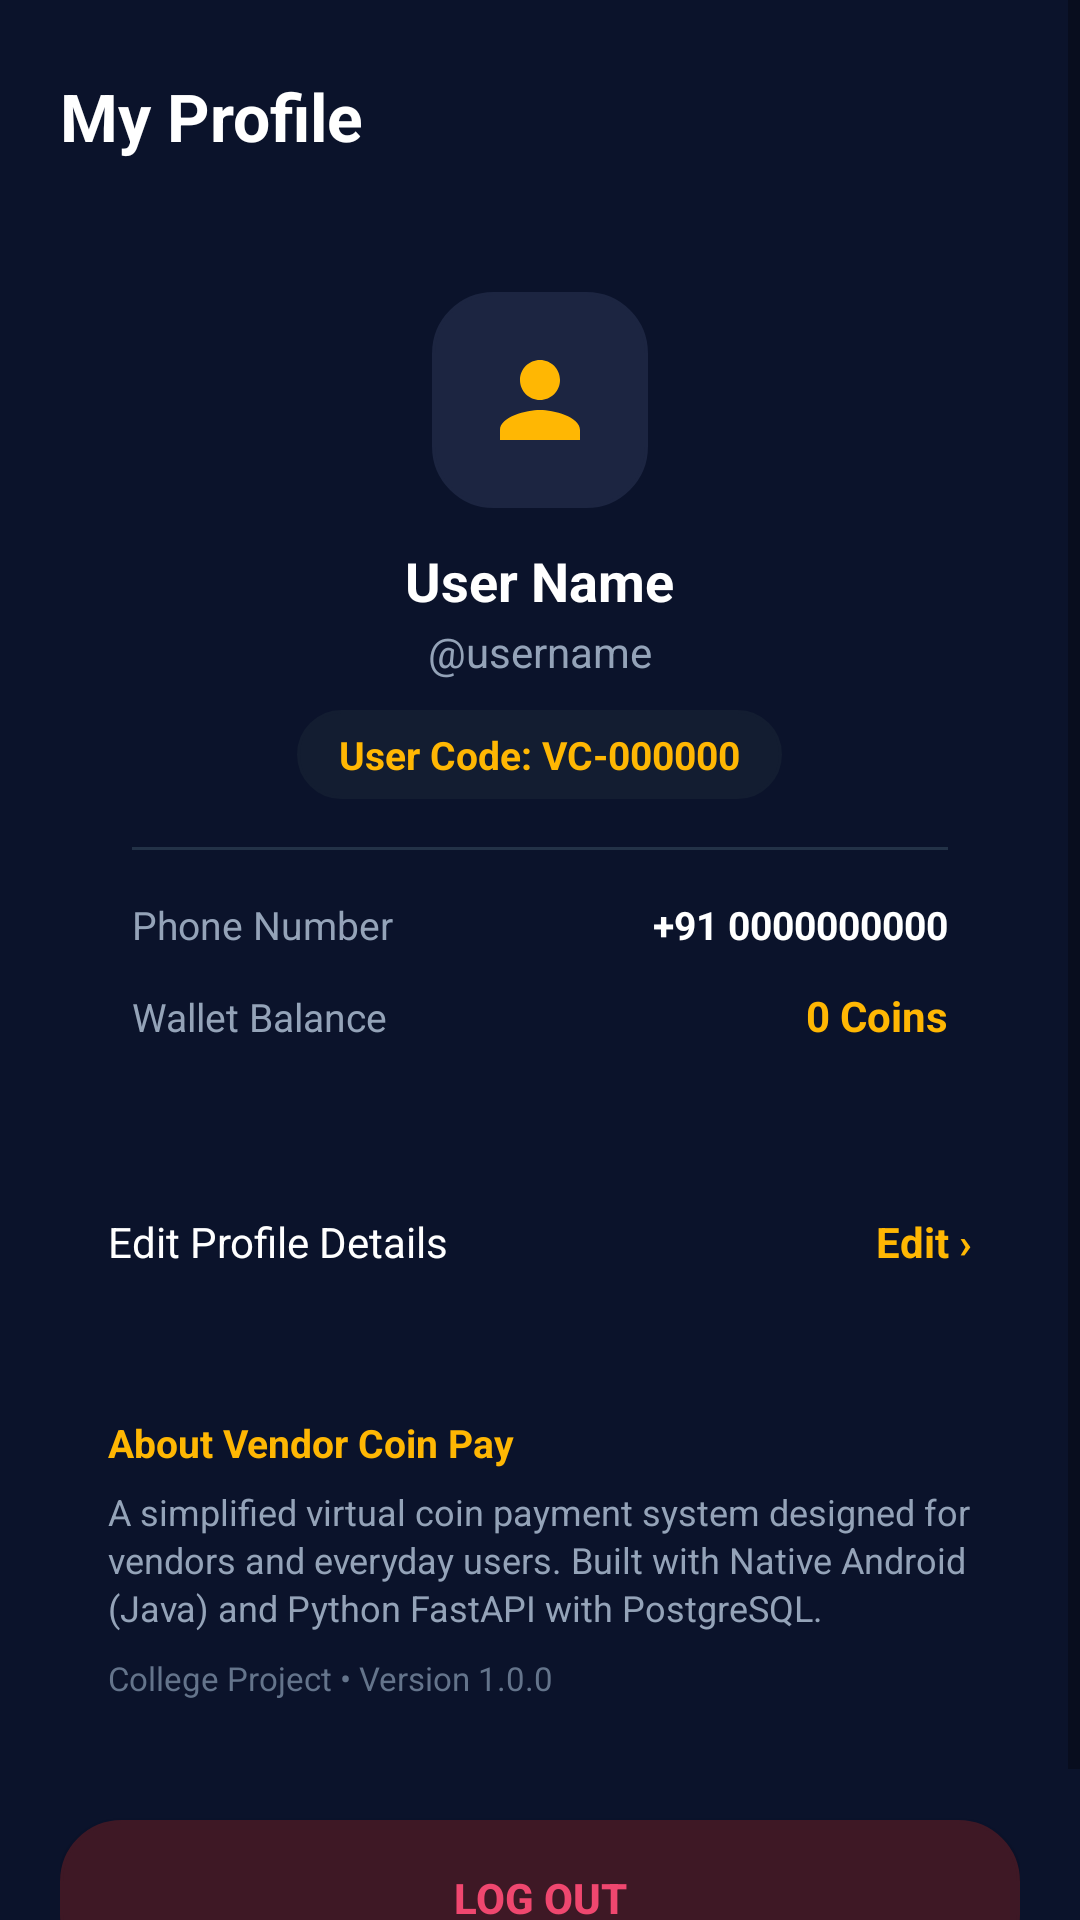

The Android layout XML behind this screen, and the referenced resources:
<!-- AndroidManifest.xml: application theme Theme.VendorCoinPay -->
<!-- res/layout/fragment_profile.xml -->
<?xml version="1.0" encoding="utf-8"?>
<ScrollView xmlns:android="http://schemas.android.com/apk/res/android"
    xmlns:app="http://schemas.android.com/apk/res-auto"
    android:layout_width="match_parent"
    android:layout_height="match_parent"
    android:fillViewport="true"
    android:background="@color/bg_dark">

    <LinearLayout
        android:layout_width="match_parent"
        android:layout_height="wrap_content"
        android:orientation="vertical"
        android:paddingHorizontal="20dp"
        android:paddingTop="24dp"
        android:paddingBottom="36dp">

        <TextView
            android:layout_width="wrap_content"
            android:layout_height="wrap_content"
            android:text="My Profile"
            android:textColor="@color/text_primary"
            android:textSize="22sp"
            android:textStyle="bold" />

        
        <LinearLayout
            android:layout_width="match_parent"
            android:layout_height="wrap_content"
            android:layout_marginTop="20dp"
            android:background="@drawable/bg_card_dark"
            android:gravity="center_horizontal"
            android:orientation="vertical"
            android:padding="24dp">

            
            <FrameLayout
                android:layout_width="72dp"
                android:layout_height="72dp"
                android:background="@drawable/bg_pill"
                android:backgroundTint="@color/bg_surface">

                <ImageView
                    android:layout_width="40dp"
                    android:layout_height="40dp"
                    android:layout_gravity="center"
                    android:src="@drawable/ic_nav_profile"
                    app:tint="@color/gold_primary" />
            </FrameLayout>

            <TextView
                android:id="@+id/tvProfileFullName"
                android:layout_width="wrap_content"
                android:layout_height="wrap_content"
                android:layout_marginTop="12dp"
                android:text="User Name"
                android:textColor="@color/text_primary"
                android:textSize="18sp"
                android:textStyle="bold" />

            <TextView
                android:id="@+id/tvProfileUsername"
                android:layout_width="wrap_content"
                android:layout_height="wrap_content"
                android:layout_marginTop="2dp"
                android:text="@username"
                android:textColor="@color/text_secondary"
                android:textSize="14sp" />

            <TextView
                android:id="@+id/tvProfileUserCode"
                android:layout_width="wrap_content"
                android:layout_height="wrap_content"
                android:layout_marginTop="10dp"
                android:background="@drawable/bg_pill"
                android:backgroundTint="@color/bg_input"
                android:paddingHorizontal="14dp"
                android:paddingVertical="6dp"
                android:text="User Code: VC-000000"
                android:textColor="@color/gold_primary"
                android:textSize="13sp"
                android:textStyle="bold" />

            
            <View
                android:layout_width="match_parent"
                android:layout_height="1dp"
                android:layout_marginVertical="16dp"
                android:background="@color/divider_color" />

            <LinearLayout
                android:layout_width="match_parent"
                android:layout_height="wrap_content"
                android:orientation="horizontal">

                <TextView
                    android:layout_width="0dp"
                    android:layout_height="wrap_content"
                    android:layout_weight="1"
                    android:text="Phone Number"
                    android:textColor="@color/text_secondary"
                    android:textSize="13sp" />

                <TextView
                    android:id="@+id/tvProfilePhone"
                    android:layout_width="wrap_content"
                    android:layout_height="wrap_content"
                    android:text="+91 0000000000"
                    android:textColor="@color/text_primary"
                    android:textSize="13sp"
                    android:textStyle="bold" />
            </LinearLayout>

            <LinearLayout
                android:layout_width="match_parent"
                android:layout_height="wrap_content"
                android:layout_marginTop="12dp"
                android:orientation="horizontal">

                <TextView
                    android:layout_width="0dp"
                    android:layout_height="wrap_content"
                    android:layout_weight="1"
                    android:text="Wallet Balance"
                    android:textColor="@color/text_secondary"
                    android:textSize="13sp" />

                <TextView
                    android:id="@+id/tvProfileBalance"
                    android:layout_width="wrap_content"
                    android:layout_height="wrap_content"
                    android:text="0 Coins"
                    android:textColor="@color/gold_primary"
                    android:textSize="14sp"
                    android:textStyle="bold" />
            </LinearLayout>

        </LinearLayout>

        
        <LinearLayout
            android:id="@+id/btnEditProfile"
            android:layout_width="match_parent"
            android:layout_height="52dp"
            android:layout_marginTop="16dp"
            android:background="@drawable/bg_card_dark"
            android:clickable="true"
            android:focusable="true"
            android:gravity="center_vertical"
            android:orientation="horizontal"
            android:paddingHorizontal="16dp">

            <TextView
                android:layout_width="0dp"
                android:layout_height="wrap_content"
                android:layout_weight="1"
                android:text="Edit Profile Details"
                android:textColor="@color/text_primary"
                android:textSize="14sp" />

            <TextView
                android:layout_width="wrap_content"
                android:layout_height="wrap_content"
                android:text="Edit ›"
                android:textColor="@color/gold_primary"
                android:textSize="14sp"
                android:textStyle="bold" />
        </LinearLayout>

        
        <LinearLayout
            android:layout_width="match_parent"
            android:layout_height="wrap_content"
            android:layout_marginTop="16dp"
            android:background="@drawable/bg_card_dark"
            android:orientation="vertical"
            android:padding="16dp">

            <TextView
                android:layout_width="wrap_content"
                android:layout_height="wrap_content"
                android:text="About Vendor Coin Pay"
                android:textColor="@color/gold_primary"
                android:textSize="13sp"
                android:textStyle="bold" />

            <TextView
                android:layout_width="wrap_content"
                android:layout_height="wrap_content"
                android:layout_marginTop="6dp"
                android:text="A simplified virtual coin payment system designed for vendors and everyday users. Built with Native Android (Java) and Python FastAPI with PostgreSQL."
                android:textColor="@color/text_secondary"
                android:textSize="12sp"
                android:lineSpacingExtra="2dp" />

            <TextView
                android:layout_width="wrap_content"
                android:layout_height="wrap_content"
                android:layout_marginTop="8dp"
                android:text="College Project • Version 1.0.0"
                android:textColor="@color/text_muted"
                android:textSize="11sp" />
        </LinearLayout>

        
        <androidx.appcompat.widget.AppCompatButton
            android:id="@+id/btnLogout"
            android:layout_width="match_parent"
            android:layout_height="52dp"
            android:layout_marginTop="24dp"
            android:background="@drawable/bg_pill"
            android:backgroundTint="@color/color_expense_bg"
            android:text="@string/btn_logout"
            android:textColor="@color/color_expense"
            android:textSize="14sp"
            android:textStyle="bold" />

    </LinearLayout>
</ScrollView>
<!-- resources referenced by this layout -->
<resources>
  <color name="bg_dark">#0B132B</color>
  <color name="bg_input">#131D31</color>
  <color name="bg_surface">#1C2541</color>
  <color name="color_expense">#EF476F</color>
  <color name="color_expense_bg">#3E1825</color>
  <color name="divider_color">#233247</color>
  <color name="gold_primary">#FFB703</color>
  <color name="text_muted">#64748B</color>
  <color name="text_primary">#FFFFFF</color>
  <color name="text_secondary">#94A3B8</color>
  <!-- drawable bg_pill (drawable) -->
  <?xml version="1.0" encoding="utf-8"?>
  <ripple xmlns:android="http://schemas.android.com/apk/res/android"
      android:color="#33FFB703">
      <item>
          <shape android:shape="rectangle">
              <solid android:color="@color/bg_surface" />
              <corners android:radius="20dp" />
              <stroke
                  android:width="1dp"
                  android:color="@color/border_color" />
          </shape>
      </item>
  </ripple>
  <!-- drawable ic_nav_profile (drawable) -->
  <vector xmlns:android="http://schemas.android.com/apk/res/android"
      android:width="24dp"
      android:height="24dp"
      android:viewportWidth="24"
      android:viewportHeight="24">
    <path
        android:fillColor="@color/gold_primary"
        android:pathData="M12,12c2.21,0 4,-1.79 4,-4s-1.79,-4 -4,-4 -4,1.79 -4,4 1.79,4 4,4zm0,2c-2.67,0 -8,1.34 -8,4v2h16v-2c0,-2.66 -5.33,-4 -8,-4z"/>
  </vector>
  <string name="btn_logout">LOG OUT</string>
  <style name="Theme.VendorCoinPay" parent="Theme.MaterialComponents.DayNight.NoActionBar">
          
          <item name="colorPrimary">@color/gold_primary</item>
          <item name="colorPrimaryVariant">@color/gold_dark</item>
          <item name="colorOnPrimary">@color/bg_dark</item>
  
          
          <item name="colorSecondary">@color/gold_accent</item>
          <item name="colorSecondaryVariant">@color/gold_light</item>
          <item name="colorOnSecondary">@color/bg_dark</item>
  
          
          <item name="android:statusBarColor">@color/bg_dark</item>
          <item name="android:windowLightStatusBar" tools:targetApi="m">false</item>
          <item name="android:navigationBarColor">@color/bg_surface</item>
  
          
          <item name="android:windowBackground">@color/bg_dark</item>
          <item name="colorSurface">@color/bg_surface</item>
          <item name="colorOnSurface">@color/text_primary</item>
      </style>
  <color name="border_color">#2B3D52</color>
  <color name="gold_dark">#D48B00</color>
  <color name="gold_accent">#FCA311</color>
  <color name="gold_light">#FFE49E</color>
</resources>
